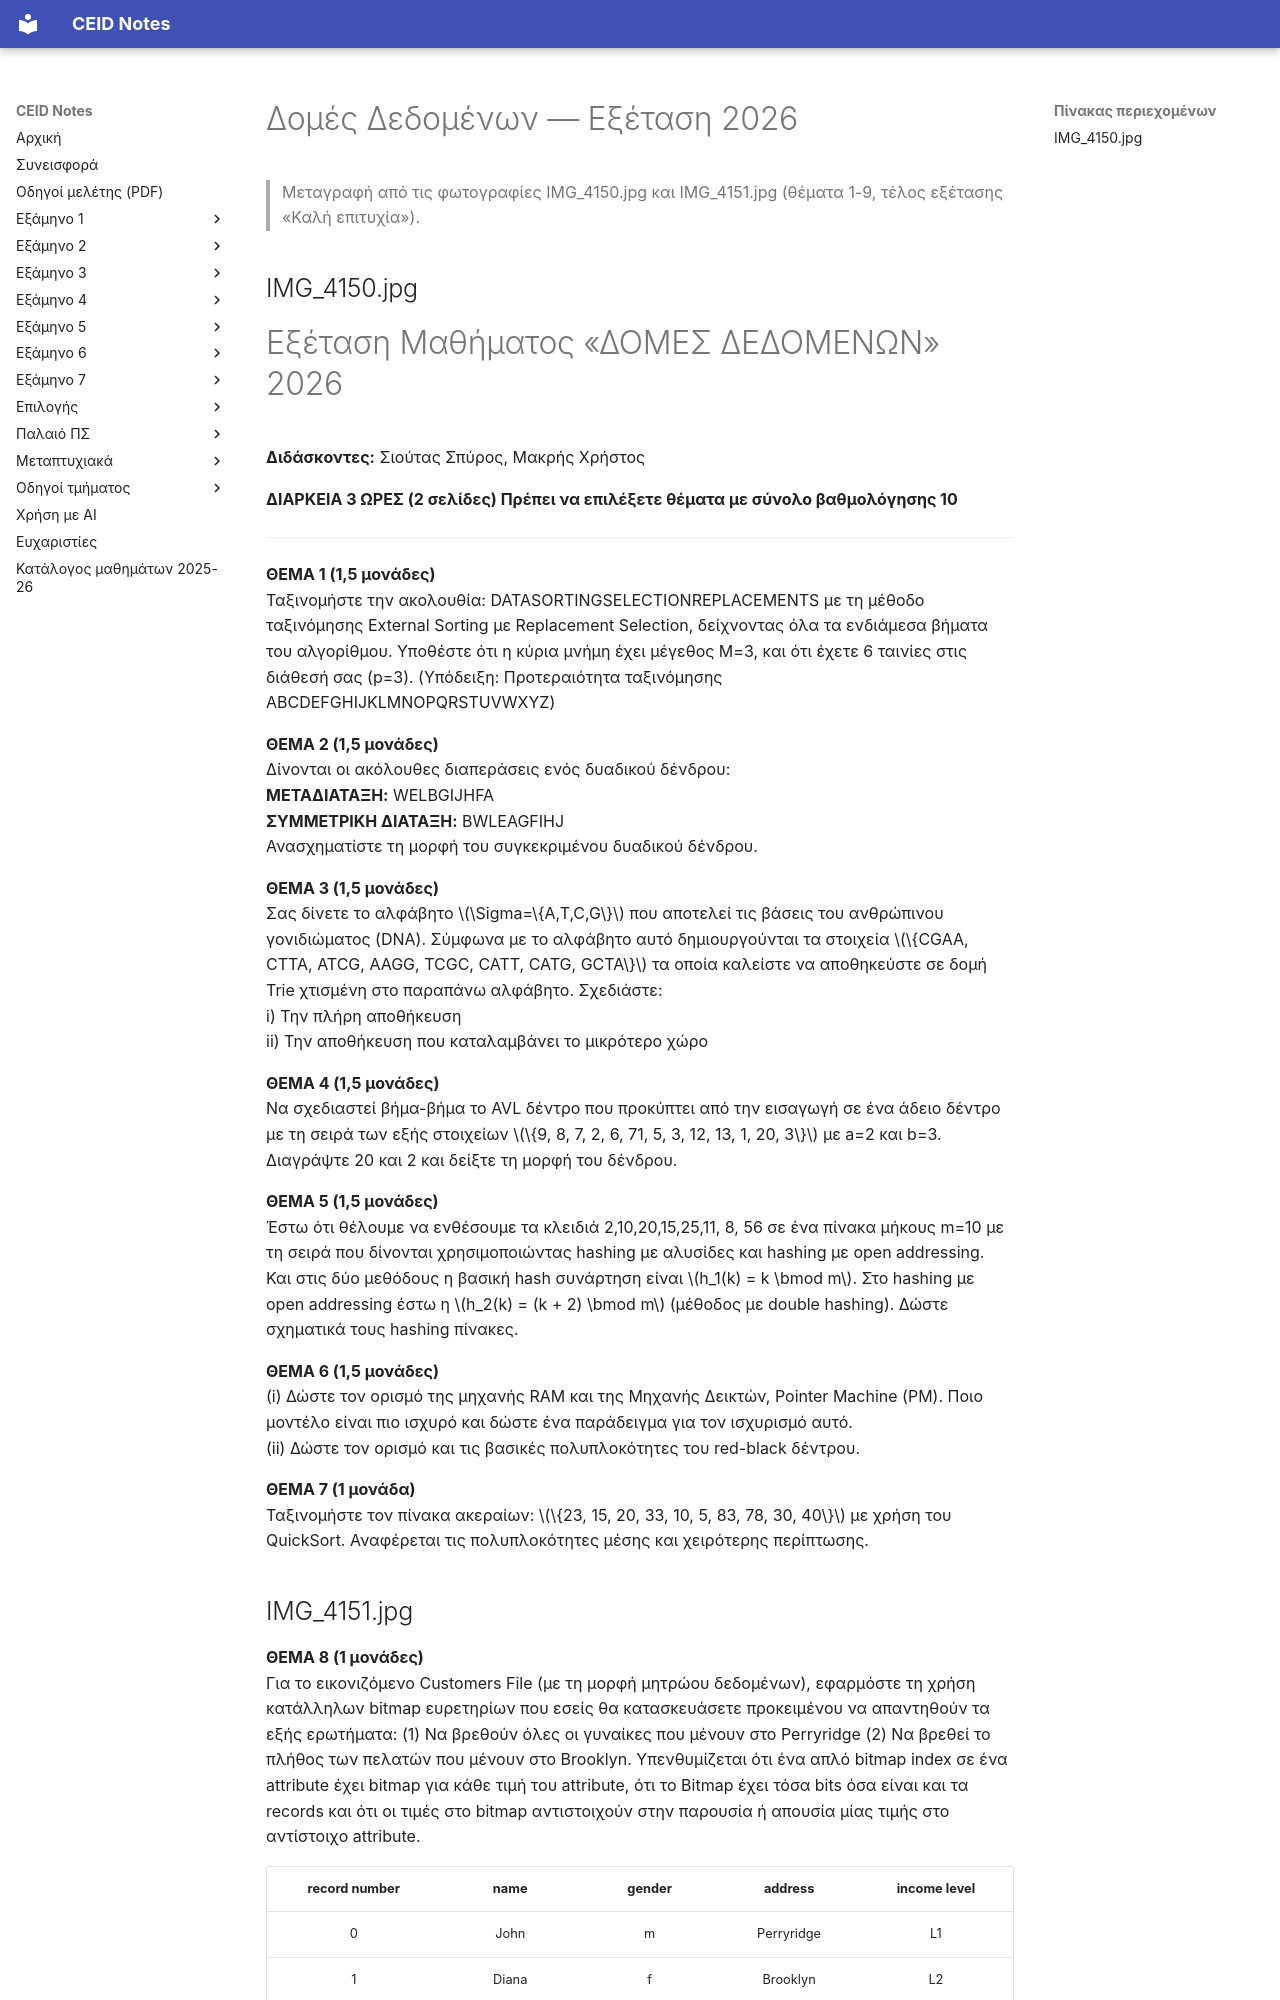

repository: kdngiorgos/ceid-notes · page: Semesters/Semester 4 (4ο Εξάμηνο)/Δομές Δεδομένων - CEID_23Y210/Previous Exams/2026.html · generator: mkdocs

---
course: CEID_23Y210
session: '2026'
label: Εξέταση 2026
sources:
- IMG_4150.jpg
- IMG_4151.jpg
- 507454407_1323988186107372_2448308140892232315_n.png
format: open
duration_min: 180
notes: 'Ημερομηνία: μόνο το έτος 2026 (χωρίς μήνα). «ΔΙΑΡΚΕΙΑ 3 ΩΡΕΣ (2 σελίδες)», επιλέξτε θέματα με σύνολο 10 μονάδων. Η φωτογραφία 507454407 δεν ανήκει σε αυτή την εξέταση: είναι δεύτερη σελίδα του 2025 (exam_paper_2025.pdf). Η μεταγραφή καλύπτει όλα τα θέματα 1-9 των φωτογραφιών IMG_4150 και IMG_4151.'
transcription: verbatim
solutions: ai-unverified
---
# Δομές Δεδομένων — Εξέταση 2026

> Μεταγραφή από τις φωτογραφίες IMG_4150.jpg και IMG_4151.jpg (θέματα 1-9, τέλος εξέτασης «Καλή επιτυχία»).

## IMG_4150.jpg

# Εξέταση Μαθήματος «ΔΟΜΕΣ ΔΕΔΟΜΕΝΩΝ» 2026

**Διδάσκοντες:** Σιούτας Σπύρος, Μακρής Χρήστος

**ΔΙΑΡΚΕΙΑ 3 ΩΡΕΣ (2 σελίδες) Πρέπει να επιλέξετε θέματα με σύνολο βαθμολόγησης 10**

---

**ΘΕΜΑ 1 (1,5 μονάδες)**  
Ταξινομήστε την ακολουθία: DATASORTINGSELECTIONREPLACEMENTS με τη μέθοδο ταξινόμησης External Sorting με Replacement Selection, δείχνοντας όλα τα ενδιάμεσα βήματα του αλγορίθμου. Υποθέστε ότι η κύρια μνήμη έχει μέγεθος M=3, και ότι έχετε 6 ταινίες στις διάθεσή σας (p=3). (Υπόδειξη: Προτεραιότητα ταξινόμησης ABCDEFGHIJKLMNOPQRSTUVWXYZ)

**ΘΕΜΑ 2 (1,5 μονάδες)**  
Δίνονται οι ακόλουθες διαπεράσεις ενός δυαδικού δένδρου:  
**ΜΕΤΑΔΙΑΤΑΞΗ:** WELBGIJHFA  
**ΣΥΜΜΕΤΡΙΚΗ ΔΙΑΤΑΞΗ:** BWLEAGFIHJ  
Ανασχηματίστε τη μορφή του συγκεκριμένου δυαδικού δένδρου.

**ΘΕΜΑ 3 (1,5 μονάδες)**  
Σας δίνετε το αλφάβητο $\Sigma=\{A,T,C,G\}$ που αποτελεί τις βάσεις του ανθρώπινου γονιδιώματος (DNA). Σύμφωνα με το αλφάβητο αυτό δημιουργούνται τα στοιχεία $\{CGAA, CTTA, ATCG, AAGG, TCGC, CATT, CATG, GCTA\}$ τα οποία καλείστε να αποθηκεύστε σε δομή Trie χτισμένη στο παραπάνω αλφάβητο. Σχεδιάστε:  
i) Την πλήρη αποθήκευση  
ii) Την αποθήκευση που καταλαμβάνει το μικρότερο χώρο

**ΘΕΜΑ 4 (1,5 μονάδες)**  
Να σχεδιαστεί βήμα-βήμα το AVL δέντρο που προκύπτει από την εισαγωγή σε ένα άδειο δέντρο με τη σειρά των εξής στοιχείων $\{9, 8, 7, 2, 6, 71, 5, 3, 12, 13, 1, 20, 3\}$ με a=2 και b=3. Διαγράψτε 20 και 2 και δείξτε τη μορφή του δένδρου.

**ΘΕΜΑ 5 (1,5 μονάδες)**  
Έστω ότι θέλουμε να ενθέσουμε τα κλειδιά 2,10,20,15,25,11, 8, 56 σε ένα πίνακα μήκους m=10 με τη σειρά που δίνονται χρησιμοποιώντας hashing με αλυσίδες και hashing με open addressing. Και στις δύο μεθόδους η βασική hash συνάρτηση είναι $h_1(k) = k \bmod m$. Στο hashing με open addressing έστω η $h_2(k) = (k + 2) \bmod m$ (μέθοδος με double hashing). Δώστε σχηματικά τους hashing πίνακες.

**ΘΕΜΑ 6 (1,5 μονάδες)**  
(i) Δώστε τον ορισμό της μηχανής RAM και της Μηχανής Δεικτών, Pointer Machine (PM). Ποιο μοντέλο είναι πιο ισχυρό και δώστε ένα παράδειγμα για τον ισχυρισμό αυτό.  
(ii) Δώστε τον ορισμό και τις βασικές πολυπλοκότητες του red-black δέντρου.

**ΘΕΜΑ 7 (1 μονάδα)**  
Ταξινομήστε τον πίνακα ακεραίων: $\{23, 15, 20, 33, 10, 5, 83, 78, 30, 40\}$ με χρήση του QuickSort. Αναφέρεται τις πολυπλοκότητες μέσης και χειρότερης περίπτωσης.
